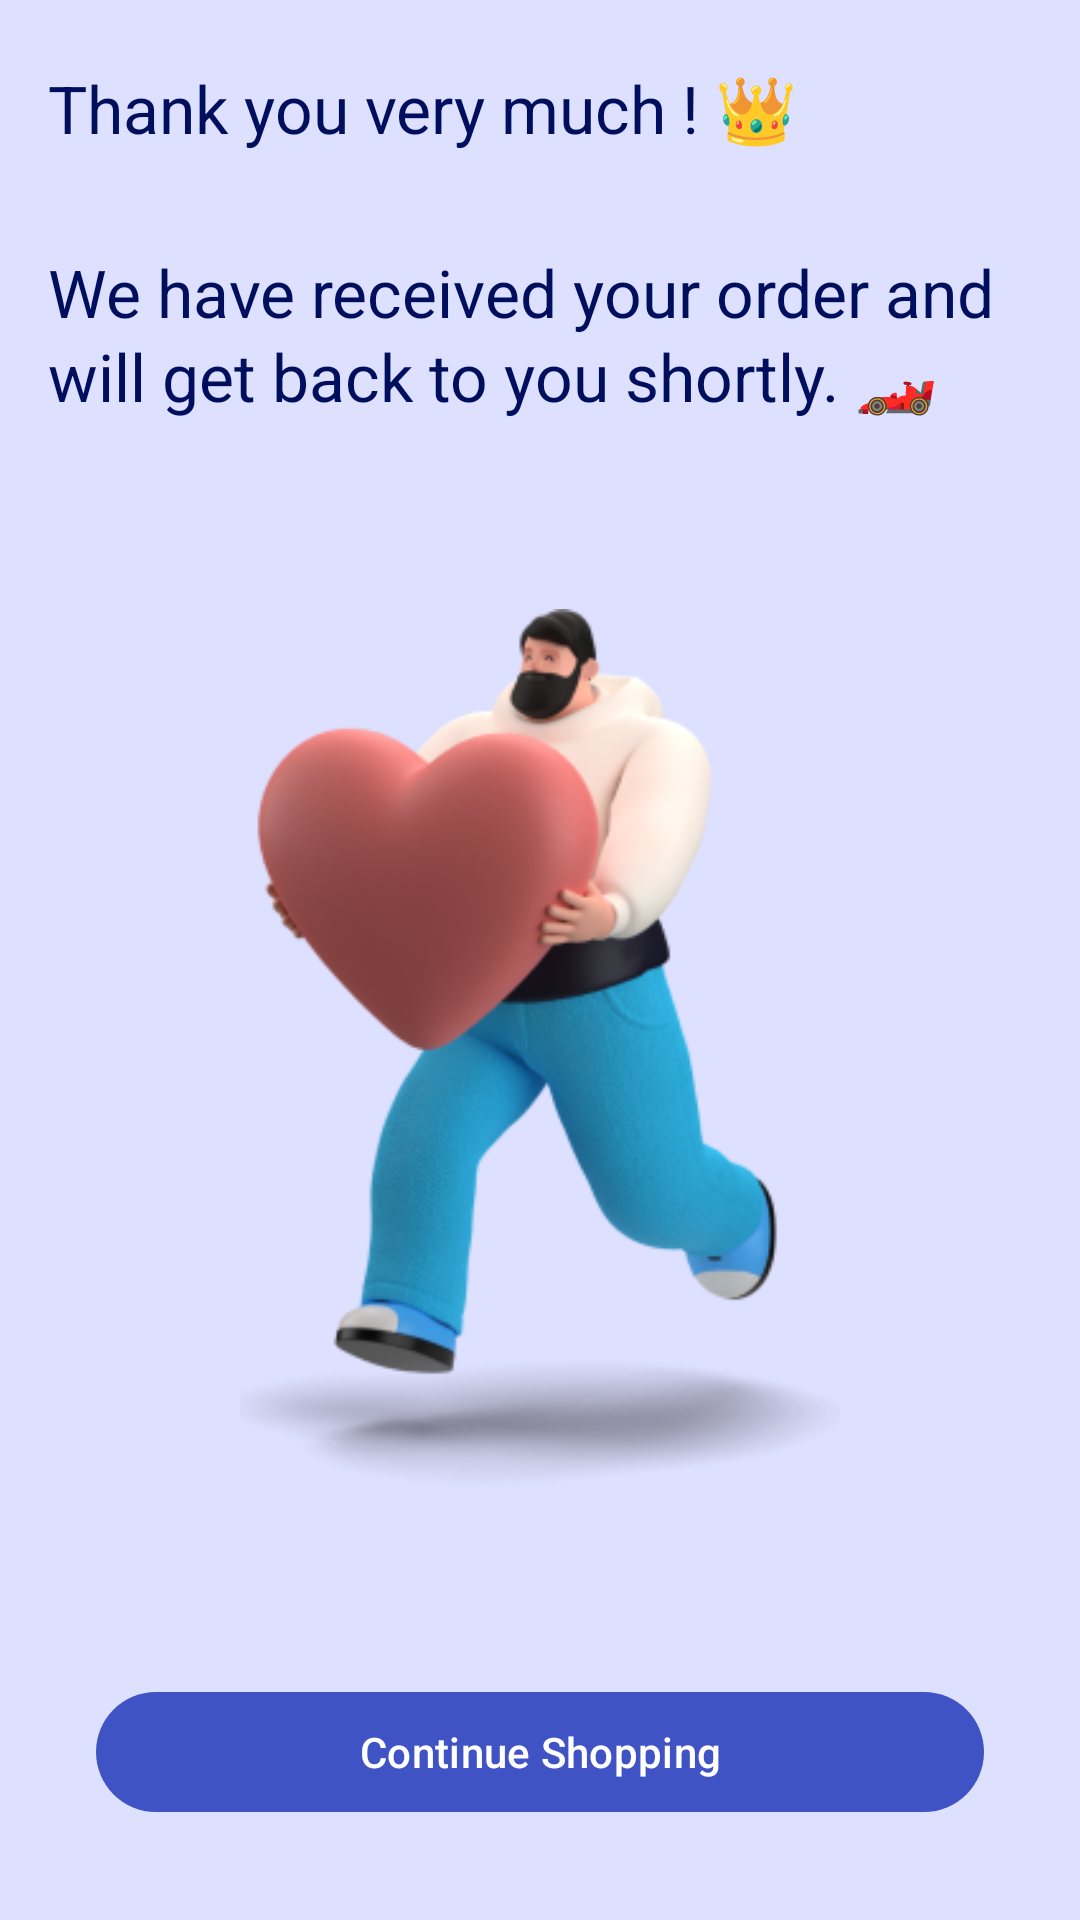

The Android layout XML behind this screen, and the referenced resources:
<!-- AndroidManifest.xml: application theme Theme.GlobalGaming -->
<!-- res/layout/fragment_order_taken.xml -->
<?xml version="1.0" encoding="utf-8"?>
<androidx.constraintlayout.widget.ConstraintLayout xmlns:android="http://schemas.android.com/apk/res/android"
    android:layout_width="match_parent"
    android:layout_height="match_parent"
    xmlns:app="http://schemas.android.com/apk/res-auto"
    android:background="?attr/colorPrimaryContainer">

    <com.google.android.material.textview.MaterialTextView
        style="@style/TextAppearance.AppCompat.Large"
        android:id="@+id/tv_order_taken_title"
        android:layout_width="0dp"
        android:layout_height="wrap_content"
        app:layout_constraintStart_toStartOf="parent"
        app:layout_constraintBottom_toBottomOf="@id/btn_cancel"
        app:layout_constraintTop_toTopOf="@id/btn_cancel"
        android:text="@string/thank_you_message_title"
        android:layout_marginStart="16dp"
        android:textColor="?attr/colorOnPrimaryContainer"
        />

    <com.google.android.material.button.MaterialButton
        style="@style/Widget.Material3.Button.TextButton"
        android:id="@+id/btn_cancel"
        android:layout_width="40dp"
        android:layout_height="40dp"
        app:layout_constraintEnd_toEndOf="parent"
        app:layout_constraintTop_toTopOf="parent"
        android:layout_marginTop="16dp"
        android:layout_marginEnd="16dp"
        app:icon="@drawable/ic_cancel"
        android:insetLeft="0dp"
        android:insetTop="0dp"
        android:insetRight="0dp"
        android:insetBottom="0dp"
        app:iconGravity="textStart"
        app:iconPadding="0dp"
        />

    <com.google.android.material.textview.MaterialTextView
        style="@style/TextAppearance.Material3.TitleLarge"
        android:id="@+id/tv_order_taken_body"
        android:layout_width="0dp"
        android:layout_height="wrap_content"
        app:layout_constraintStart_toStartOf="parent"
        app:layout_constraintEnd_toEndOf="parent"
        app:layout_constraintTop_toBottomOf="@id/tv_order_taken_title"
        android:layout_marginTop="32dp"
        android:text="@string/thank_you_message_body"
        android:layout_marginHorizontal="16dp"
        android:textColor="?attr/colorOnPrimaryContainer"
        />

    <com.google.android.material.imageview.ShapeableImageView
        android:id="@+id/iv_happy_character"
        android:layout_width="200dp"
        android:layout_height="0dp"
        android:src="@drawable/happy_character"
        app:layout_constraintStart_toStartOf="parent"
        app:layout_constraintEnd_toEndOf="parent"
        app:layout_constraintBottom_toTopOf="@id/btn_continue_shopping"
        app:layout_constraintTop_toBottomOf="@id/tv_order_taken_body"
        />

    <com.google.android.material.button.MaterialButton
        android:id="@+id/btn_continue_shopping"
        android:layout_width="0dp"
        android:layout_height="wrap_content"
        app:layout_constraintStart_toStartOf="parent"
        app:layout_constraintEnd_toEndOf="parent"
        app:layout_constraintBottom_toBottomOf="parent"
        android:layout_marginHorizontal="32dp"
        android:layout_marginBottom="32dp"
        android:text="@string/continue_shopping"
        />

</androidx.constraintlayout.widget.ConstraintLayout>
<!-- resources referenced by this layout -->
<resources>
  <string name="continue_shopping">Continue Shopping</string>
  <string name="thank_you_message_body">We have received your order and will get back to you shortly. 🏎️</string>
  <string name="thank_you_message_title">Thank you very much ! 👑</string>
  <color name="md_theme_light_primary">#4053C4</color>
  <color name="md_theme_light_onPrimary">#FFFFFF</color>
  <color name="md_theme_light_primaryContainer">#DEE0FF</color>
  <color name="md_theme_light_onPrimaryContainer">#000F5D</color>
  <color name="md_theme_light_secondary">#5B5D72</color>
  <color name="md_theme_light_onSecondary">#FFFFFF</color>
  <color name="md_theme_light_secondaryContainer">#E0E1F9</color>
  <color name="md_theme_light_onSecondaryContainer">#181A2C</color>
  <color name="md_theme_light_tertiary">#4459A9</color>
  <color name="md_theme_light_onTertiary">#FFFFFF</color>
  <color name="md_theme_light_tertiaryContainer">#DDE1FF</color>
  <color name="md_theme_light_onTertiaryContainer">#001453</color>
  <color name="md_theme_light_error">#BA1A1A</color>
  <color name="md_theme_light_errorContainer">#FFDAD6</color>
  <color name="md_theme_light_onError">#FFFFFF</color>
  <color name="md_theme_light_onErrorContainer">#410002</color>
  <color name="md_theme_light_background">#FFFBFF</color>
  <color name="md_theme_light_onBackground">#1B1B1F</color>
  <color name="md_theme_light_surface">#FFFBFF</color>
  <color name="md_theme_light_onSurface">#1B1B1F</color>
  <color name="md_theme_light_surfaceVariant">#E3E1EC</color>
  <color name="md_theme_light_onSurfaceVariant">#46464F</color>
  <color name="md_theme_light_outline">#767680</color>
  <color name="md_theme_light_inverseOnSurface">#F3F0F4</color>
  <color name="md_theme_light_inverseSurface">#303034</color>
  <color name="md_theme_light_inversePrimary">#BBC3FF</color>
  <color name="transparent">#00000000</color>
</resources>
